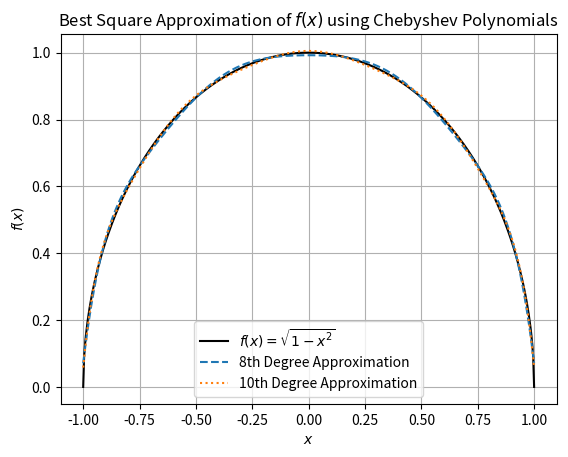

The matplotlib source for this figure:
import numpy as np
import matplotlib.pyplot as plt
from scipy.integrate import quad
from numpy.polynomial.chebyshev import Chebyshev

# 目标函数
def f(x):
    return np.sqrt(1 - x**2)

# 定义积分计算切比雪夫系数
def chebyshev_coefficients(n):
    coefficients = []
    for k in range(n + 1):
        integrand = lambda x: f(x) * np.cos(k * np.arccos(x)) / np.sqrt(1 - x**2)
        coeff, _ = quad(integrand, -1, 1)
        if k == 0:
            coefficients.append(coeff / np.pi)
        else:
            coefficients.append(2 * coeff / np.pi)
    return coefficients

# 计算8次和10次的切比雪夫系数
coeff_8 = chebyshev_coefficients(8)
coeff_10 = chebyshev_coefficients(10)

# 构造切比雪夫多项式
T_8 = Chebyshev(coeff_8, domain=[-1, 1])
T_10 = Chebyshev(coeff_10, domain=[-1, 1])

# 绘制函数和逼近多项式
x = np.linspace(-1, 1, 500)
y = f(x)
y_approx_8 = T_8(x)
y_approx_10 = T_10(x)

plt.plot(x, y, label='$f(x) = \sqrt{1 - x^2}$', color='black')
plt.plot(x, y_approx_8, label='8th Degree Approximation', linestyle='--')
plt.plot(x, y_approx_10, label='10th Degree Approximation', linestyle=':')
plt.legend()
plt.xlabel('$x$')
plt.ylabel('$f(x)$')
plt.title('Best Square Approximation of $f(x)$ using Chebyshev Polynomials')
plt.grid(True)
plt.show()

# 计算误差
error_8 = np.sqrt(np.mean((y - y_approx_8)**2))
error_10 = np.sqrt(np.mean((y - y_approx_10)**2))

print(f'8次逼近误差: {error_8}')
print(f'10次逼近误差: {error_10}')
